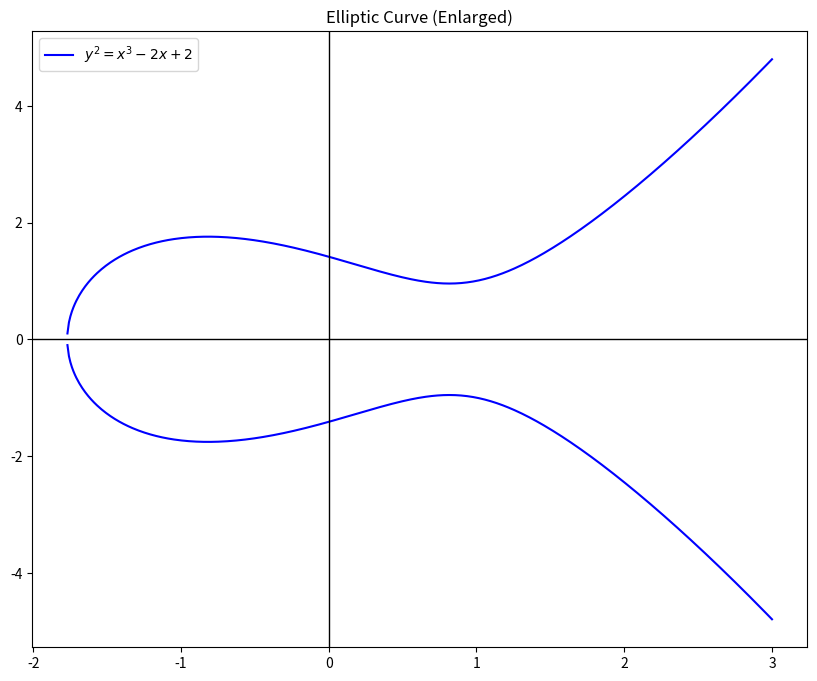
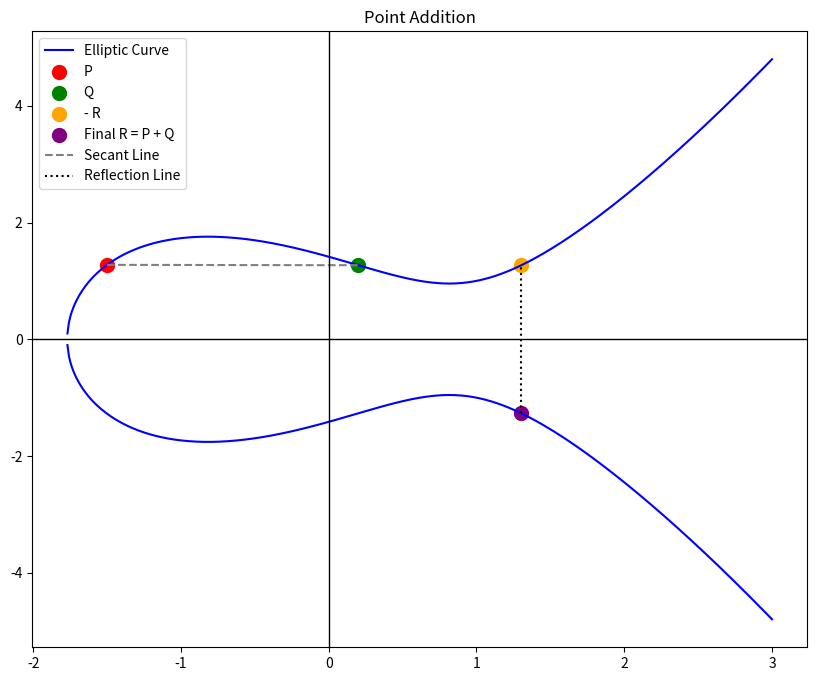
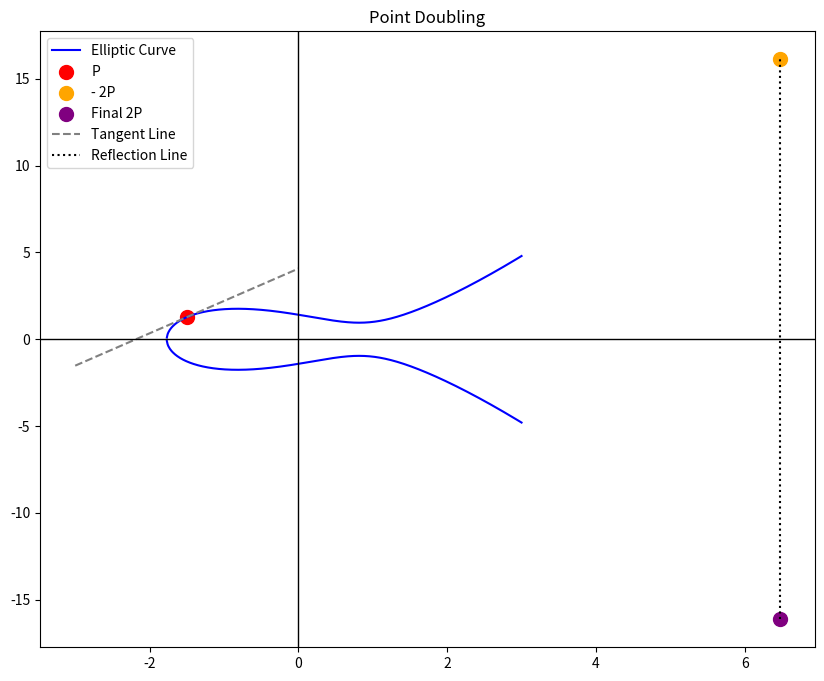

Python code for these plots, in order:
import numpy as np
import matplotlib.pyplot as plt

# Define the elliptic curve parameters: y^2 = x^3 + ax + b
a = -2
b = 2

# Generate x values for plotting the elliptic curve
x = np.linspace(-3, 3, 600)  # Wider range for better visualization
y_squared = x**3 + a*x + b

# Filter out negative values since y^2 must be non-negative
valid_x = x[y_squared >= 0]
valid_y = np.sqrt(y_squared[y_squared >= 0])

# Function to find y values for given x on the elliptic curve
def get_y_values(x_val, a, b):
    y2 = x_val**3 + a*x_val + b
    if y2 >= 0:
        return np.sqrt(y2), -np.sqrt(y2)  # Two possible y values
    else:
        return None  # No real solutions

# Select two different points P and Q
P_x = -1.5
Q_x = 0.2

P_y_values = get_y_values(P_x, a, b)
Q_y_values = get_y_values(Q_x, a, b)

if P_y_values and Q_y_values:
    P = (P_x, P_y_values[0])  # Upper y-value for P
    Q = (Q_x, Q_y_values[0])  # Upper y-value for Q
else:
    raise ValueError("Chosen x values do not lie on the elliptic curve.")

# ---- Compute Corrected Point Addition ----
m_add = (Q[1] - P[1]) / (Q[0] - P[0])  # Secant slope
x3_add = m_add**2 - P[0] - Q[0]
y3_add = m_add * (P[0] - x3_add) - P[1]

R_add = (x3_add, y3_add)  # Correct R (without extra negation)
R_add_reflected = (x3_add, -y3_add)  # Final reflected point

# ---- Compute Corrected Point Doubling ----
m_double = (3 * P[0]**2 + a) / (2 * P[1])  # Slope for tangent at P
x3_double = m_double**2 - 2 * P[0]
y3_double = m_double * (P[0] - x3_double) - P[1]

R_double = (x3_double, y3_double)  # Correct R (without extra negation)
R_double_reflected = (x3_double, -y3_double)  # Final reflected point

# ---- Plot 1: Enlarged Elliptic Curve Visualization ----
fig1, ax1 = plt.subplots(figsize=(10, 8))
ax1.plot(valid_x, valid_y, color='blue', label=r"$y^2 = x^3 - 2x + 2$")
ax1.plot(valid_x, -valid_y, color='blue')
ax1.set_title("Elliptic Curve (Enlarged)")
ax1.legend()
ax1.axhline(0, color='black', linewidth=1.0)
ax1.axvline(0, color='black', linewidth=1.0)
plt.show()

# ---- Plot 2: Corrected Point Addition with Reflection Line ----
fig2, ax2 = plt.subplots(figsize=(10, 8))
ax2.plot(valid_x, valid_y, color='blue', label="Elliptic Curve")
ax2.plot(valid_x, -valid_y, color='blue')

# Plot points P, Q, R (computed), and -R (reflected)
ax2.scatter(*P, color='red', label="P", s=100)
ax2.scatter(*Q, color='green', label="Q", s=100)
ax2.scatter(*R_add_reflected, color='orange', label="- R", s=100)
ax2.scatter(*R_add, color='purple', label="Final R = P + Q", s=100)

# Draw the secant line
x_line = np.linspace(P[0], Q[0], 100)
y_line = m_add * (x_line - P[0]) + P[1]
ax2.plot(x_line, y_line, 'gray', linestyle="dashed", label="Secant Line")

# Draw vertical reflection line from -R to R
ax2.plot([R_add[0], R_add[0]], [R_add[1], R_add_reflected[1]], 'black', linestyle="dotted", label="Reflection Line")

ax2.set_title("Point Addition")
ax2.legend()
ax2.axhline(0, color='black', linewidth=1.0)
ax2.axvline(0, color='black', linewidth=1.0)
plt.show()

# ---- Plot 3: Corrected Point Doubling with Reflection Line ----
fig3, ax3 = plt.subplots(figsize=(10, 8))
ax3.plot(valid_x, valid_y, color='blue', label="Elliptic Curve")
ax3.plot(valid_x, -valid_y, color='blue')

# Plot points P, 2P (computed), and -2P (reflected)
ax3.scatter(*P, color='red', label="P", s=100)
ax3.scatter(*R_double_reflected, color='orange', label="- 2P", s=100)
ax3.scatter(*R_double, color='purple', label="Final 2P", s=100)


# Draw the tangent line at P
x_line = np.linspace(P[0] - 1.5, P[0] + 1.5, 100)
y_line = m_double * (x_line - P[0]) + P[1]
ax3.plot(x_line, y_line, 'gray', linestyle="dashed", label="Tangent Line")

# Draw vertical reflection line from -2P to 2P
ax3.plot([R_double[0], R_double[0]], [R_double[1], R_double_reflected[1]], 'black', linestyle="dotted", label="Reflection Line")

ax3.set_title("Point Doubling")
ax3.legend()
ax3.axhline(0, color='black', linewidth=1.0)
ax3.axvline(0, color='black', linewidth=1.0)
plt.show()
